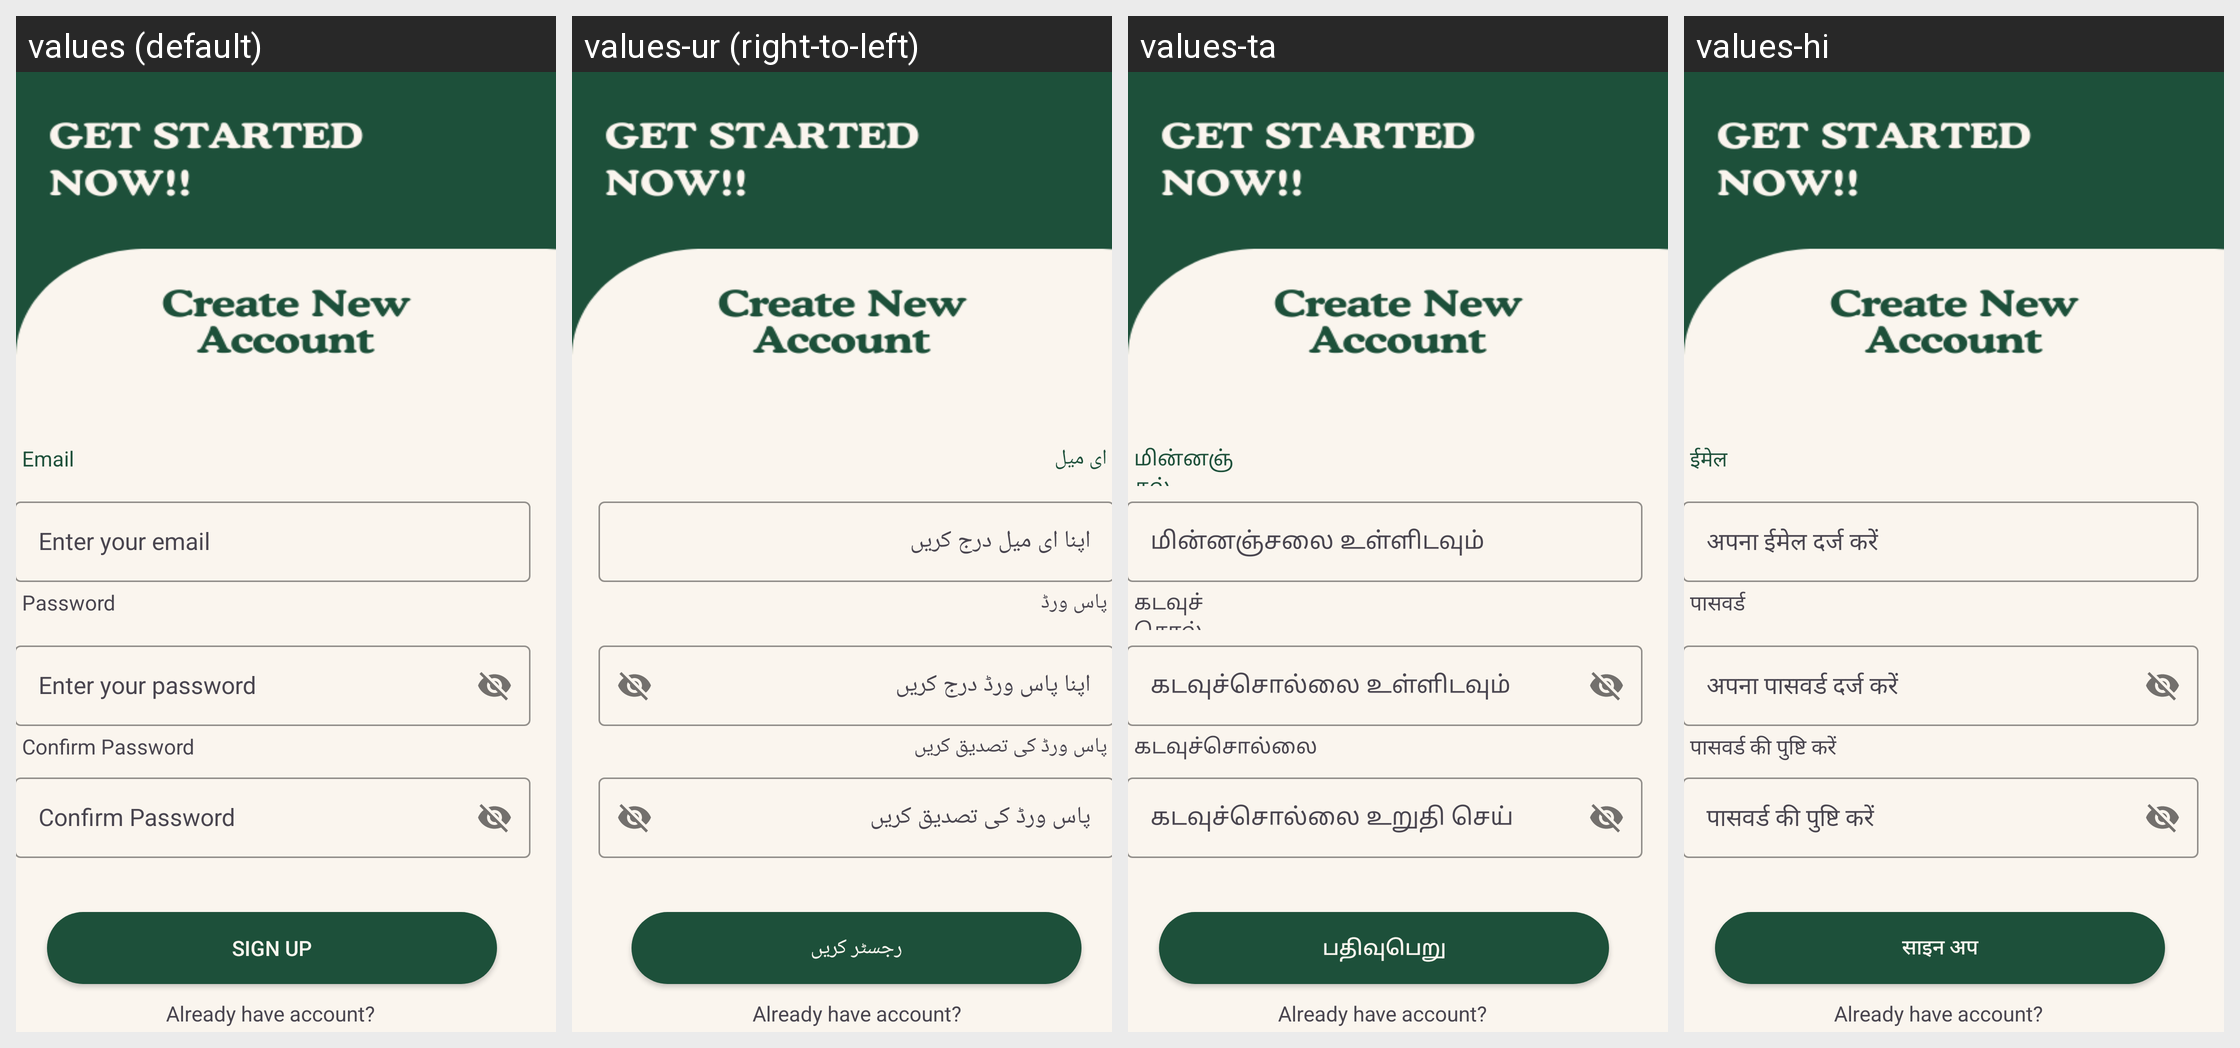

The same Android screen rendered under several of its app's locales, left to right. List the strings drawn on it with the default value and each locale's translation.
Android screen res/layout/activity_sign_up.xml rendered under 4 locales, left to right: values (default), values-ur (right-to-left), values-ta, values-hi. Device: Nexus 5 (rendered at 1080×1920; each locale shown at half size, 540×960, under a caption strip naming it); theme Theme.Cropchecker.
Other locales in the repository, not shown: values-gu.
Strings drawn on this screen, with the default value and each locale's value (text and hints the layout hard-codes appear in the picture but are not listed):

enter_email
  values: Enter your email
  values-ur: اپنا ای میل درج کریں
  values-ta: மின்னஞ்சலை உள்ளிடவும்
  values-hi: अपना ईमेल दर्ज करें

enter_password
  values: Enter your password
  values-ur: اپنا پاس ورڈ درج کریں
  values-ta: கடவுச்சொல்லை உள்ளிடவும்
  values-hi: अपना पासवर्ड दर्ज करें

confirm_password
  values: Confirm Password
  values-ur: پاس ورڈ کی تصدیق کریں
  values-ta: கடவுச்சொல்லை உறுதி செய்
  values-hi: पासवर्ड की पुष्टि करें

sign_up
  values: Sign Up
  values-ur: رجسٹر کریں
  values-ta: பதிவுபெறு
  values-hi: साइन अप

sign_in
  values: Sign In
  values-ur: سائن ان کریں
  values-ta: உள்நுழை
  values-hi: साइन इन

email
  values: Email
  values-ur: ای میل
  values-ta: மின்னஞ்சல்
  values-hi: ईमेल

password
  values: Password
  values-ur: پاس ورڈ
  values-ta: கடவுச்சொல்
  values-hi: पासवर्ड
